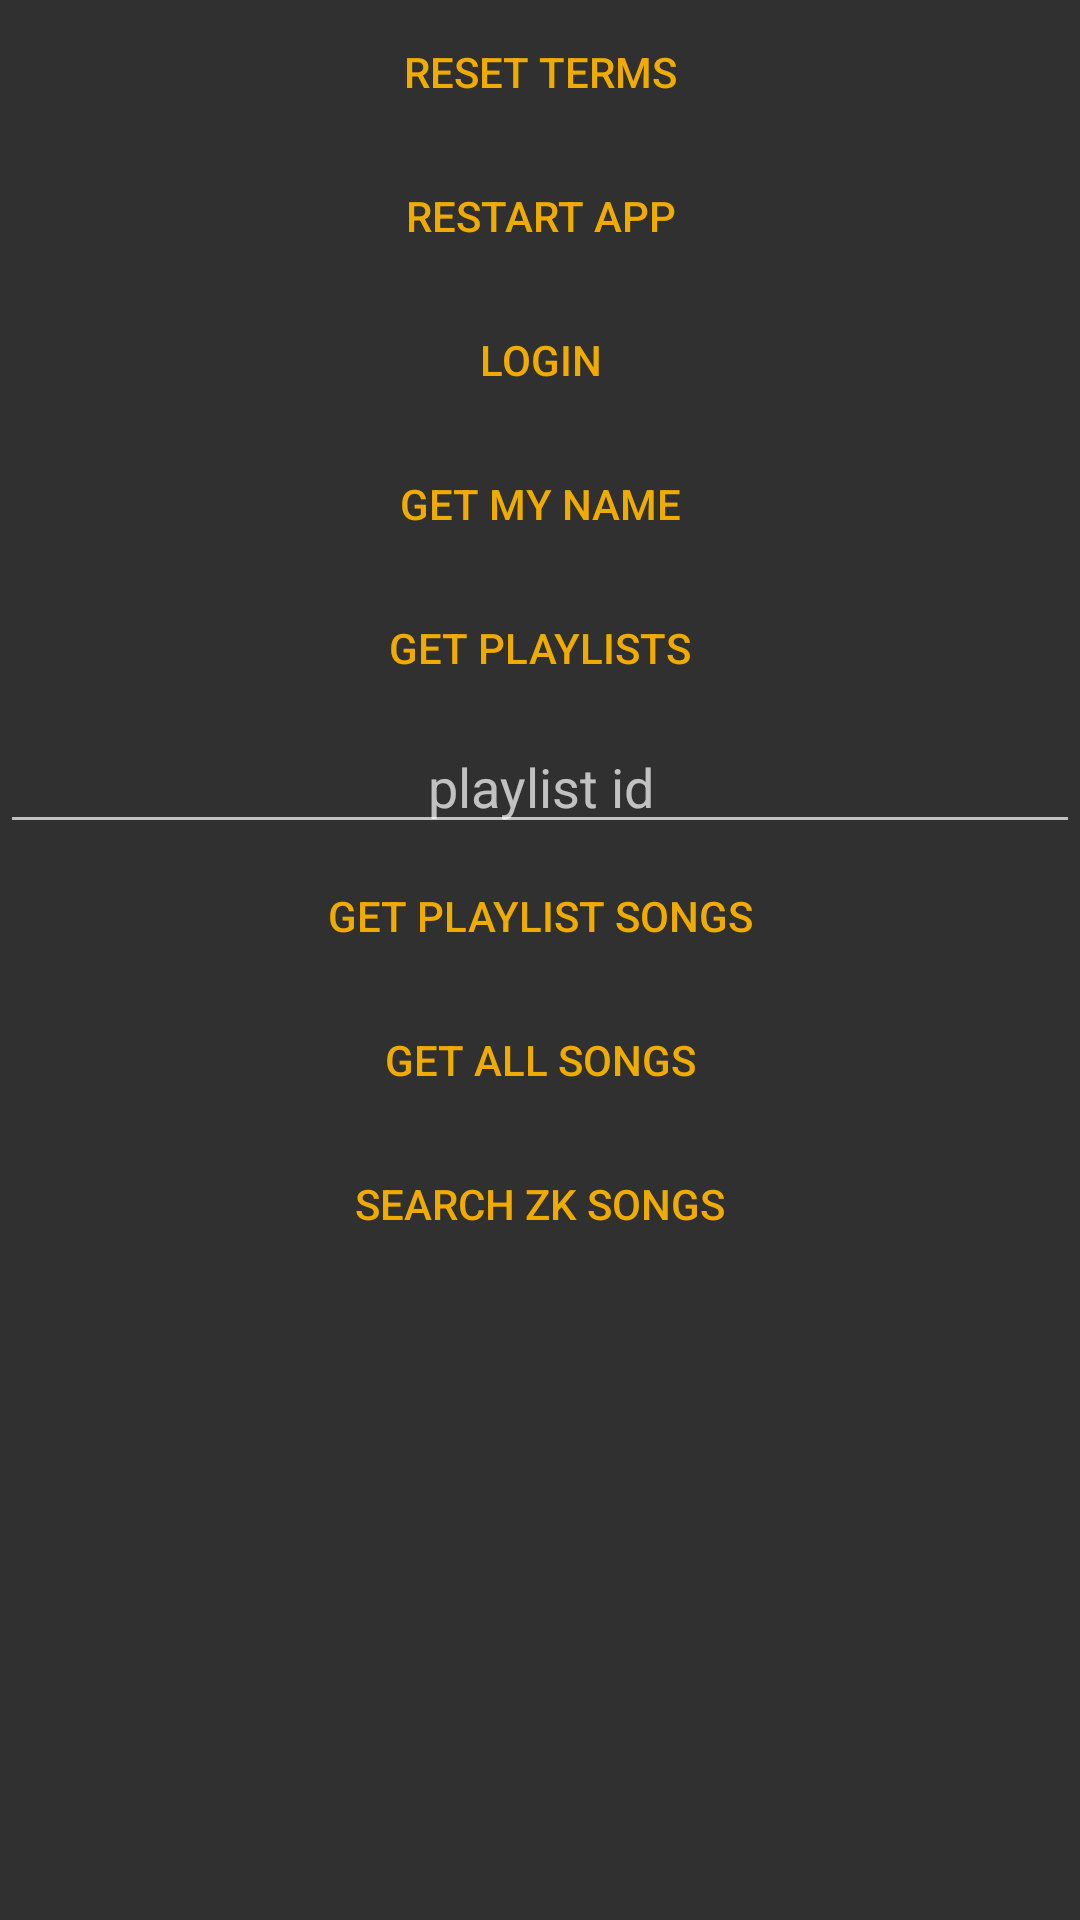

This screen was rendered from an Android layout file. Write that file and the resources it references.
<!-- AndroidManifest.xml: application theme AppTheme -->
<!-- res/layout/activity_test.xml -->
<?xml version="1.0" encoding="utf-8"?>
<LinearLayout xmlns:android="http://schemas.android.com/apk/res/android"
    xmlns:app="http://schemas.android.com/apk/res-auto"
    xmlns:tools="http://schemas.android.com/tools"
    android:id="@+id/mainLayout"
    android:layout_width="match_parent"
    android:layout_height="match_parent"
    android:orientation="vertical"
    tools:context=".activity.TestActivity">

    <Button
        android:id="@+id/resetTermsButton"
        android:layout_width="match_parent"
        android:layout_height="wrap_content"
        android:text="reset terms" />
    <Button
        android:id="@+id/restartAppButton"
        android:layout_width="match_parent"
        android:layout_height="wrap_content"
        android:text="restart app" />

    <Button
        android:id="@+id/loginButton"
        android:layout_width="match_parent"
        android:layout_height="wrap_content"
        android:text="login" />

    <Button
        android:id="@+id/getNameButton"
        android:layout_width="match_parent"
        android:layout_height="wrap_content"
        android:text="get my name" />

    <Button
        android:id="@+id/getPlaylists"
        android:layout_width="match_parent"
        android:layout_height="wrap_content"
        android:text="get playlists" />

    <EditText
        android:id="@+id/playlistIdEdit"
        android:layout_width="match_parent"
        android:layout_height="wrap_content"
        android:ems="10"
        android:gravity="center"
        android:hint="playlist id"
        android:inputType="numberDecimal" />

    <Button
        android:id="@+id/getPlaylistSongs"
        android:layout_width="match_parent"
        android:layout_height="wrap_content"
        android:text="get playlist songs" />

    <Button
        android:id="@+id/getAllSongs"
        android:layout_width="match_parent"
        android:layout_height="wrap_content"
        android:text="get all songs" />

    <Button
        android:id="@+id/searchZkSongs"
        android:layout_width="match_parent"
        android:layout_height="wrap_content"
        android:text="search zk songs" />
</LinearLayout>
<!-- resources referenced by this layout -->
<resources>
  <style name="AppTheme" parent="Theme.AppCompat.NoActionBar">
          
          <item name="colorPrimary">@color/colorPrimary</item>
          <item name="colorPrimaryDark">@color/colorPrimaryDark</item>
          <item name="colorAccent">@color/colorAccent</item>
          <item name="buttonStyle">@style/Widget.AppCompat.Button.Borderless.Colored</item>
          <item name="imageButtonStyle">@style/SquareImageButtonStyle</item>
          <item name="android:windowTranslucentStatus">true</item>
          <item name="android:windowTranslucentNavigation">false</item>
          <item name="android:windowDrawsSystemBarBackgrounds" tools:targetApi="lollipop">false</item>
      </style>
  <color name="colorPrimary">#3f51b5</color>
  <color name="colorPrimaryDark">#303F9F</color>
  <color name="colorAccent">#efab00</color>
  <style name="SquareImageButtonStyle" parent="Base.Widget.AppCompat.ImageButton">
          <item name="android:background">?selectableItemBackgroundBorderless</item>
          <item name="android:minWidth">48dp</item>
          <item name="android:minHeight">48dp</item>
      </style>
</resources>
